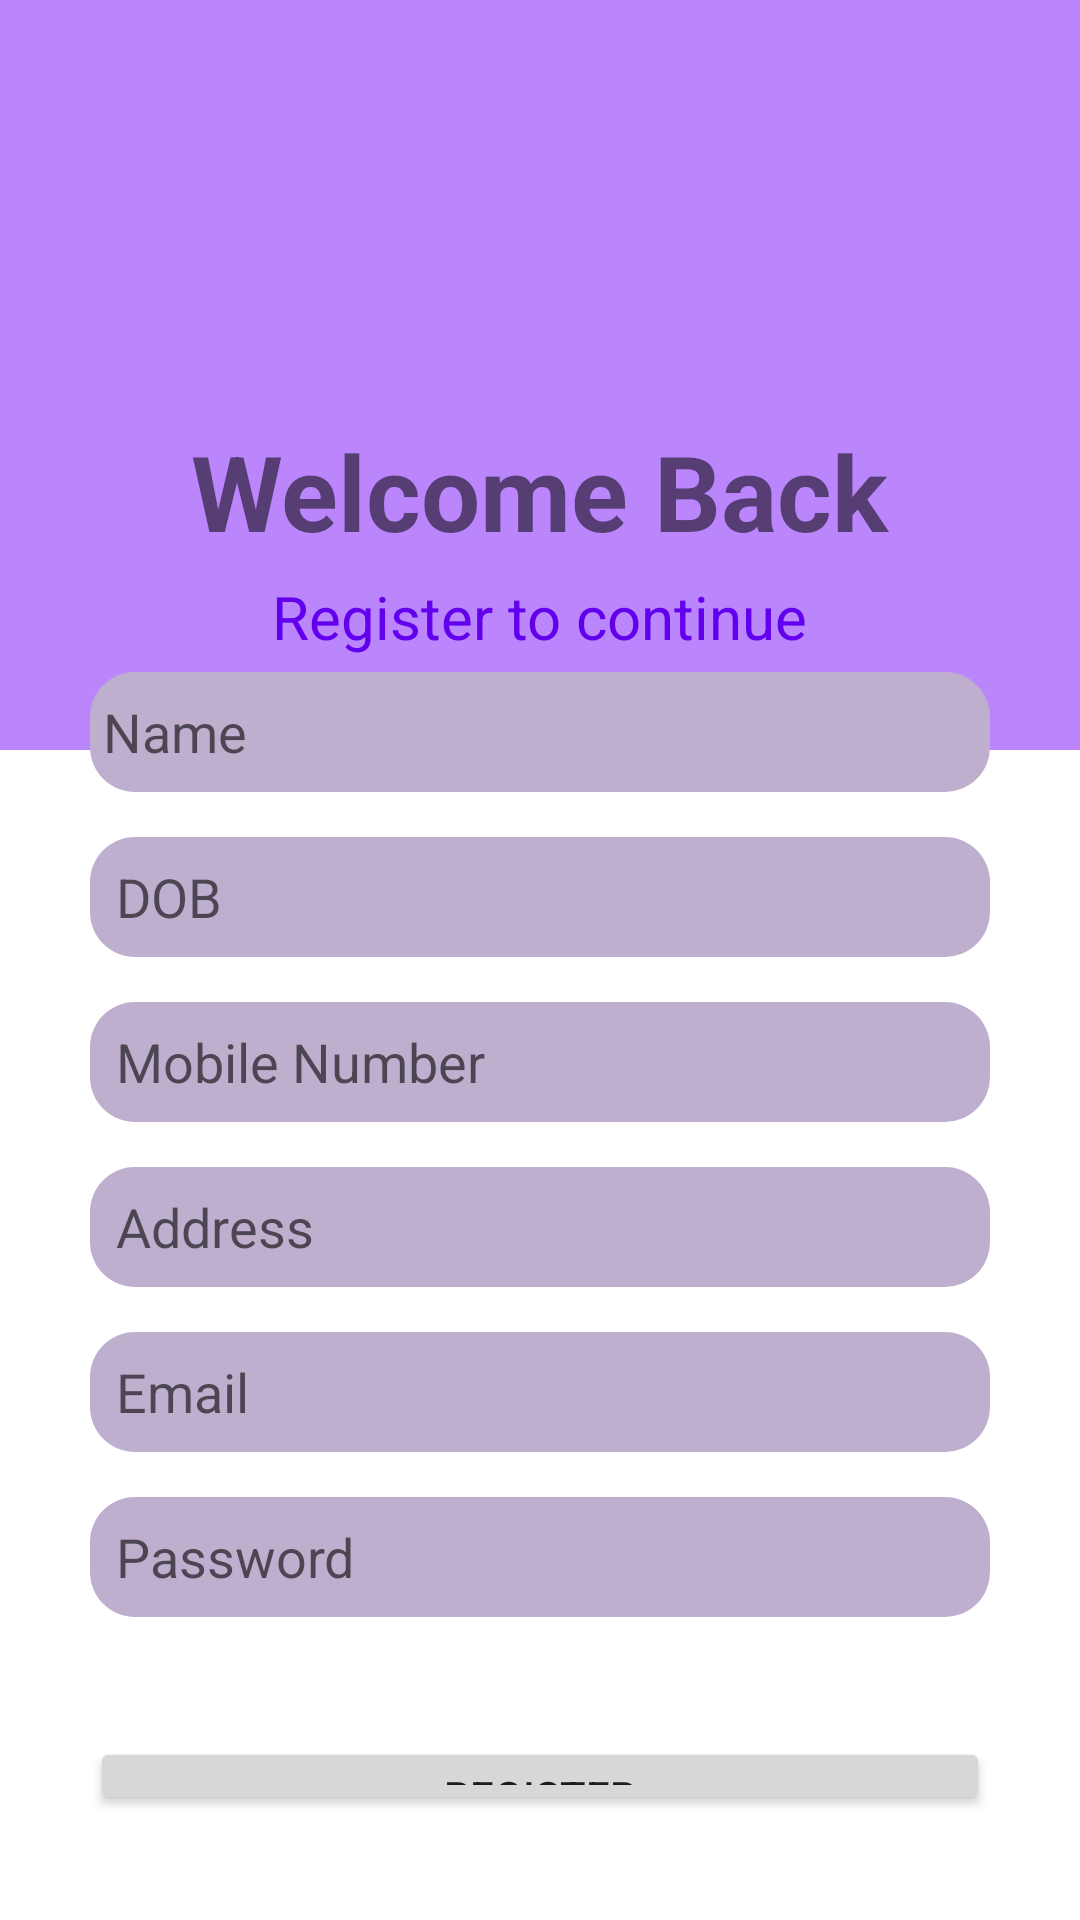

Write the Android layout XML for this screen, with the resource values it uses.
<!-- AndroidManifest.xml: application theme Theme.GreatApp -->
<!-- res/layout/activity_main2.xml -->
<?xml version="1.0" encoding="utf-8"?>
<RelativeLayout xmlns:android="http://schemas.android.com/apk/res/android"
    xmlns:app="http://schemas.android.com/apk/res-auto"
    xmlns:tools="http://schemas.android.com/tools"
    android:layout_width="match_parent"
    android:layout_height="match_parent"
    tools:context=".MainActivity2">
    <LinearLayout
        android:id="@+id/ll"
        android:layout_width="match_parent"
        android:layout_height="250dp"
        android:background="@color/purple_200"
        android:orientation="horizontal">


    </LinearLayout>


    <LinearLayout
        android:layout_width="383dp"
        android:layout_height="match_parent"
        android:layout_below="@+id/ll"


        android:layout_marginStart="20dp"
        android:layout_marginTop="-120dp"
        android:layout_marginEnd="20dp"
        android:layout_marginBottom="35dp"
        android:background="@drawable/layout_style"
        android:elevation="100dp"
        android:orientation="vertical">


        <TextView
            android:id="@+id/tv1"
            android:layout_width="wrap_content"

            android:layout_height="wrap_content"
            android:layout_gravity="center"
            android:layout_marginTop="10dp"
            android:text="Welcome Back"
            android:textSize="35dp"
            android:textStyle="bold" />

        <TextView
            android:id="@+id/tv2"
            android:layout_width="wrap_content"
            android:layout_height="wrap_content"
            android:layout_gravity="center"
            android:layout_marginTop="5dp"
            android:text="Register to continue"
            android:textColor="@color/purple_500"
            android:textSize="20dp" />

        <EditText
            android:id="@+id/et_R_Name"
            android:layout_width="match_parent"
            android:layout_height="40dp"
            android:layout_marginStart="10dp"
            android:layout_marginTop="5dp"
            android:layout_marginEnd="10dp"
            android:layout_gravity="center"

            android:layout_marginBottom="10dp"
            android:background="@drawable/edittextbg"
            android:hint=" Name" />

        <EditText
            android:id="@+id/et_R_DOB"
            android:layout_width="match_parent"
            android:layout_height="40dp"
            android:layout_marginStart="10dp"
            android:layout_marginTop="5dp"
            android:layout_marginEnd="10dp"
            android:layout_gravity="center"
            android:inputType="number"

            android:layout_marginBottom="10dp"
            android:background="@drawable/edittextbg"
            android:hint="  DOB" />

        <EditText
            android:id="@+id/et_R_Mobile_no"
            android:layout_width="match_parent"
            android:layout_height="40dp"
            android:layout_marginStart="10dp"
            android:layout_marginTop="5dp"
            android:layout_gravity="center"
            android:layout_marginEnd="10dp"

            android:layout_marginBottom="10dp"
            android:background="@drawable/edittextbg"
            android:hint="  Mobile Number" />

        <EditText
            android:id="@+id/et_R_Address"
            android:layout_width="match_parent"
            android:layout_height="40dp"
            android:layout_marginStart="10dp"
            android:layout_marginTop="5dp"
            android:layout_marginEnd="10dp"
            android:layout_gravity="center"

            android:layout_marginBottom="10dp"
            android:background="@drawable/edittextbg"
            android:hint="  Address" />


        <EditText
            android:id="@+id/et_R_Email"
            android:layout_width="match_parent"
            android:layout_height="40dp"
            android:layout_marginStart="10dp"
            android:layout_marginTop="5dp"
            android:layout_marginEnd="10dp"
            android:layout_gravity="center"

            android:layout_marginBottom="10dp"
            android:background="@drawable/edittextbg"
            android:hint="  Email" />


        <EditText
            android:id="@+id/et_R_Password"
            android:layout_width="match_parent"
            android:layout_height="40dp"
            android:layout_marginStart="10dp"
            android:layout_gravity="center"
            android:layout_marginTop="5dp"
            android:layout_marginEnd="10dp"
            android:layout_marginBottom="10dp"

            android:background="@drawable/edittextbg"
            android:hint="  Password" />

        <Button
            android:id="@+id/btn_R_register"
            android:layout_width="300dp"
            android:layout_height="wrap_content"
            android:layout_gravity="center"
            android:layout_marginTop="30dp"
            android:text="Register" />

        <LinearLayout
            android:layout_width="match_parent"
            android:layout_height="42dp"
            android:layout_marginTop="10dp"
            android:orientation="horizontal">

            <TextView
                android:id="@+id/tv4"
                android:layout_width="wrap_content"
                android:layout_height="wrap_content"
                android:layout_marginLeft="50dp"
                android:text="Already have an account ?"
                android:textSize="18dp"
                android:textStyle="bold" />

            <TextView
                android:id="@+id/tv_signIn"
                android:layout_width="wrap_content"
                android:layout_height="wrap_content"
                android:layout_marginLeft="10dp"
                android:text="Sign In  ?"
                android:textColor="@color/purple_500"
                android:textSize="18dp"
                android:textStyle="bold" />


        </LinearLayout>


    </LinearLayout>


</RelativeLayout>
<!-- resources referenced by this layout -->
<resources>
  <color name="purple_200">#FFBB86FC</color>
  <color name="purple_500">#FF6200EE</color>
  <!-- drawable edittextbg (drawable) -->
  <?xml version="1.0" encoding="utf-8"?>
  <shape xmlns:android="http://schemas.android.com/apk/res/android">
  
      <corners android:radius="15dp"  />
      <stroke android:color="@color/purple_200"   />
      <solid android:color="@color/edittextbackground" />
  
  
  </shape>
  <style name="Theme.GreatApp" parent="Theme.MaterialComponents.DayNight.DarkActionBar">
          
          <item name="colorPrimary">@color/purple_500</item>
          <item name="colorPrimaryVariant">@color/purple_700</item>
          <item name="colorOnPrimary">@color/white</item>
          
          <item name="colorSecondary">@color/teal_200</item>
          <item name="colorSecondaryVariant">@color/teal_700</item>
          <item name="colorOnSecondary">@color/black</item>
          
          <item name="android:statusBarColor" tools:targetApi="l">?attr/colorPrimaryVariant</item>
          
      </style>
  <color name="edittextbackground">#FFBEAFCF</color>
  <color name="purple_700">#FF3700B3</color>
  <color name="white">#FFFFFFFF</color>
  <color name="teal_200">#FF03DAC5</color>
  <color name="teal_700">#FF018786</color>
  <color name="black">#FF000000</color>
</resources>
